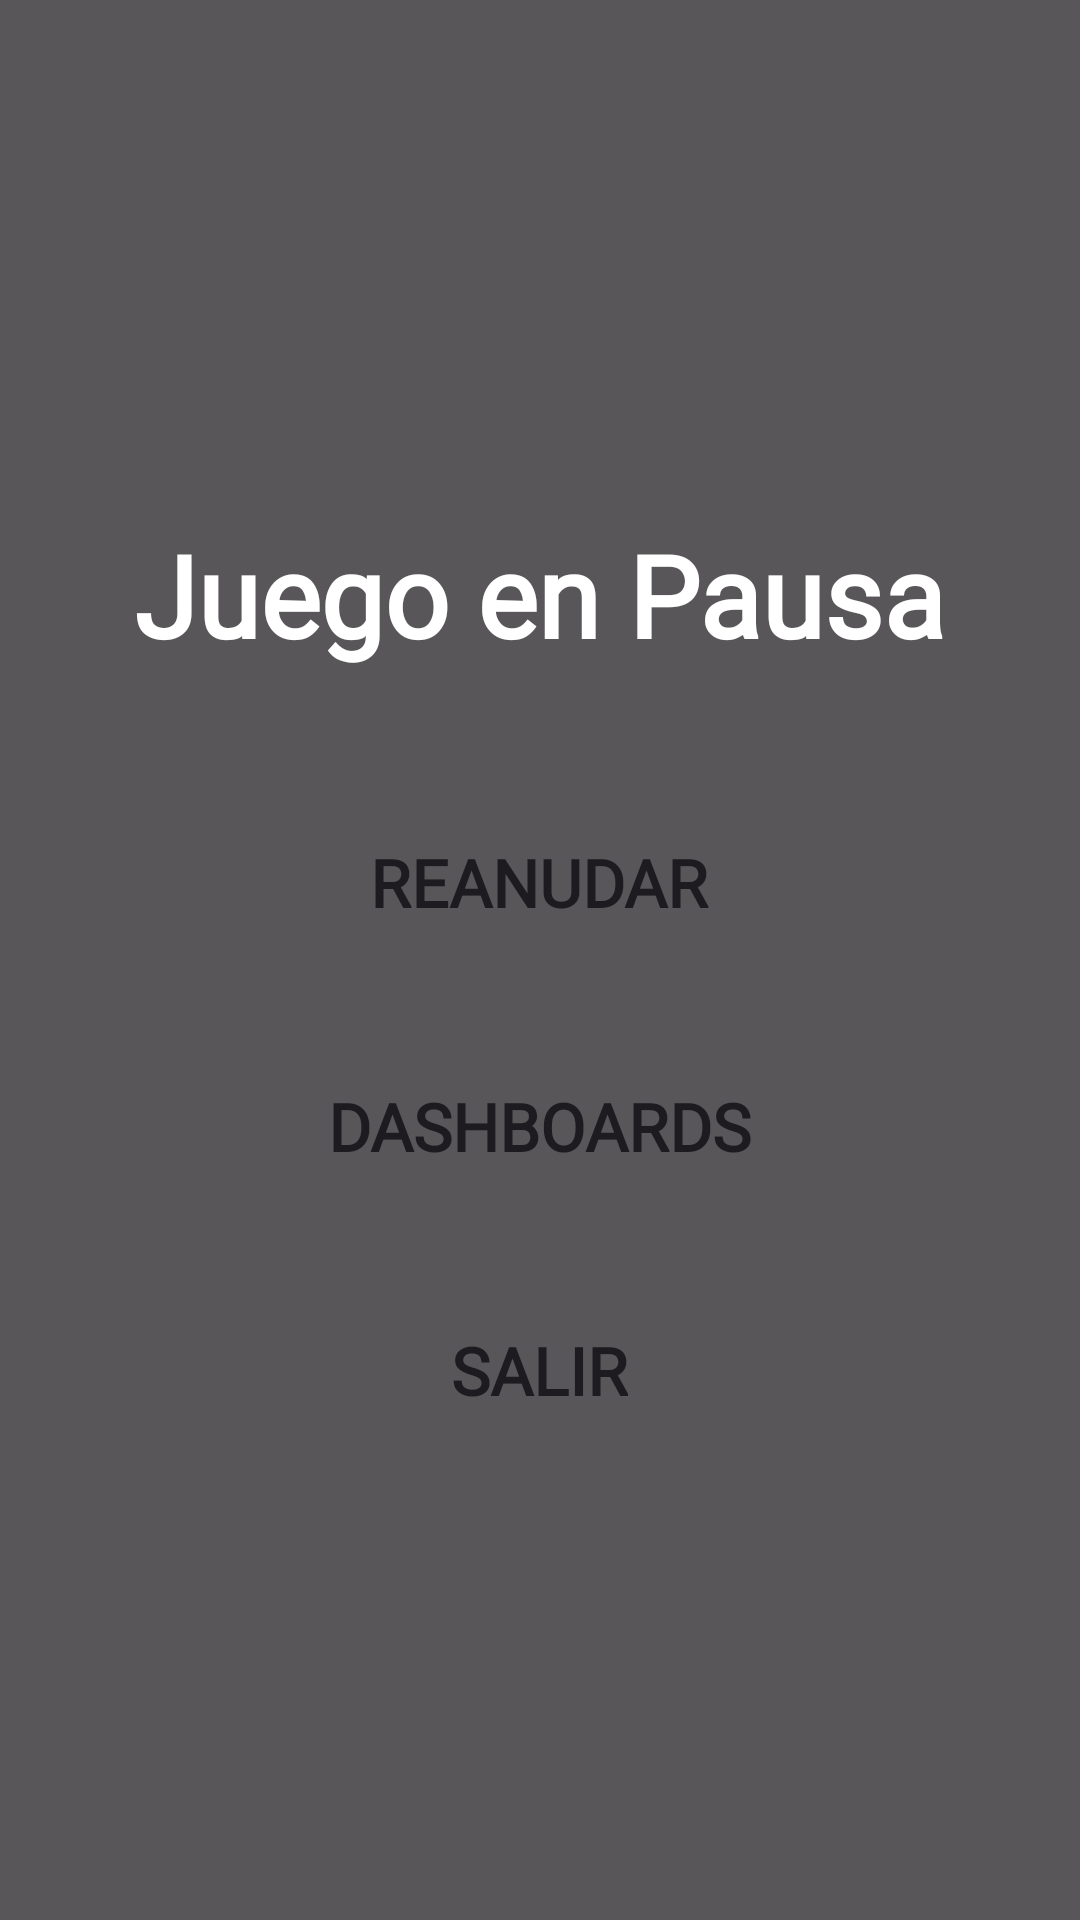

The Android layout XML behind this screen, and the referenced resources:
<!-- AndroidManifest.xml: application theme Theme.F1TrainingApp -->
<!-- res/layout/pantalla_pausa.xml -->
<?xml version="1.0" encoding="utf-8"?>
<androidx.constraintlayout.widget.ConstraintLayout
    xmlns:android="http://schemas.android.com/apk/res/android"
    xmlns:tools="http://schemas.android.com/tools"
    xmlns:app="http://schemas.android.com/apk/res-auto"
    android:id="@+id/main"
    android:layout_width="match_parent"
    android:layout_height="match_parent"
    tools:context=".PantallaP">

  <LinearLayout
      android:layout_width="match_parent"
      android:layout_height="match_parent"
      android:orientation="vertical"
      android:gravity="center"
      android:background="#A6000000">

      <TextView
          android:layout_width="wrap_content"
          android:layout_height="wrap_content"
          android:text="Juego en Pausa"
          android:textSize="38sp"
          android:textStyle="bold"
          android:fontFamily="@font/fuentef1"
          android:textColor="@color/white"
          android:padding="20dp" />

      <Button
          android:id="@+id/botonReanudar"
          android:layout_width="wrap_content"
          android:layout_height="wrap_content"
          android:text="Reanudar"
          android:textSize="22sp"
          android:textStyle="bold"
          android:background="@drawable/button_ripple_3"
          android:backgroundTint="#00FFFFFF"
          android:fontFamily="@font/fuentef2"
          android:padding="16dp"
          android:layout_marginTop="20dp" />

      <Button
          android:id="@+id/botonConf"
          android:layout_width="wrap_content"
          android:layout_height="wrap_content"
          android:text="Dashboards"
          android:textSize="22sp"
          android:textStyle="bold"
          android:padding="16dp"
          android:background="@drawable/button_ripple_3"
          android:backgroundTint="#00FFFFFF"
          android:fontFamily="@font/fuentef2"
          android:layout_marginTop="20dp" />

      <Button
          android:id="@+id/botonSalir"
          android:layout_width="wrap_content"
          android:layout_height="wrap_content"
          android:text="Salir"
          android:textSize="22sp"
          android:textStyle="bold"
          android:padding="16dp"
          android:background="@drawable/button_ripple_2"
          android:backgroundTint="#00FFFFFF"
          android:fontFamily="@font/fuentef2"
          android:layout_marginTop="20dp" />

  </LinearLayout>

</androidx.constraintlayout.widget.ConstraintLayout>
<!-- resources referenced by this layout -->
<resources>
  <color name="white">#FFFFFFFF</color>
  <!-- drawable button_ripple_2 (drawable) -->
  <?xml version="1.0" encoding="utf-8"?>
  <ripple xmlns:android="http://schemas.android.com/apk/res/android"
      android:color="#018076">
      <item android:id="@android:id/mask">
          <shape android:shape="rectangle">
              <solid android:color="#018076" />
              <corners android:radius="0dp"/>
          </shape>
      </item>
  </ripple>
  <!-- drawable button_ripple_3 (drawable) -->
  <?xml version="1.0" encoding="utf-8"?>
  <ripple xmlns:android="http://schemas.android.com/apk/res/android"
      android:color="#03BFB5">
      <item android:id="@android:id/mask">
          <shape android:shape="rectangle">
              <solid android:color="#03BFB5" />
              <corners android:radius="0dp"/>
          </shape>
      </item>
  </ripple>
  <style name="Theme.F1TrainingApp" parent="Base.Theme.F1TrainingApp" />
  <style name="Base.Theme.F1TrainingApp" parent="Theme.Material3.DayNight.NoActionBar">
          
          
      </style>
</resources>
